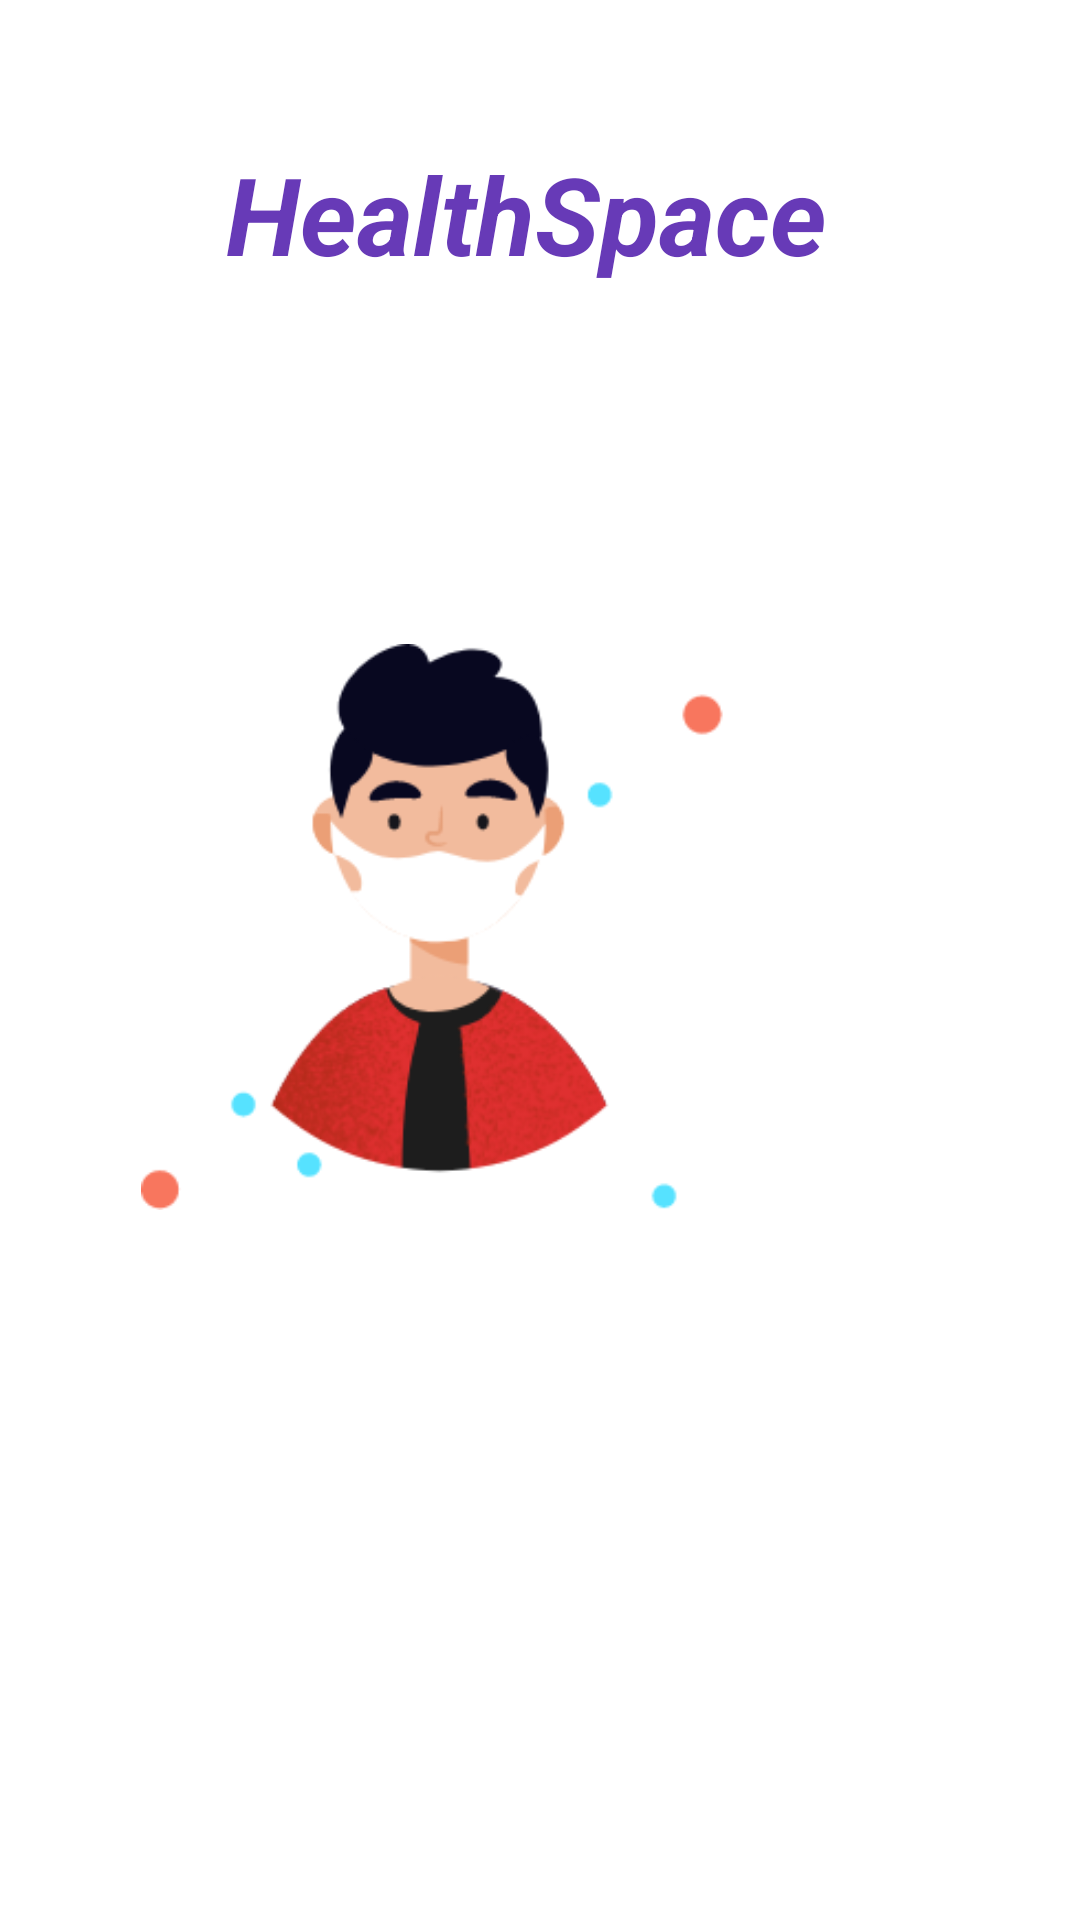

Reconstruct the res/layout file that produces this screen, plus the resources it refers to.
<!-- AndroidManifest.xml: application theme Theme.HealthSpace3 -->
<!-- res/layout/activity_main.xml -->
<?xml version="1.0" encoding="utf-8"?>
<androidx.constraintlayout.widget.ConstraintLayout xmlns:android="http://schemas.android.com/apk/res/android"
    xmlns:app="http://schemas.android.com/apk/res-auto"
    xmlns:tools="http://schemas.android.com/tools"
    android:layout_width="match_parent"
    android:layout_height="match_parent"
    tools:context=".MainActivity">

    <Button
        android:id="@+id/button1"
        android:layout_width="213dp"
        android:layout_height="50dp"
        android:layout_marginStart="105dp"
        android:layout_marginTop="552dp"
        android:layout_marginEnd="93dp"
        android:layout_marginBottom="129dp"
        android:text="Start"
        app:layout_constraintBottom_toBottomOf="parent"
        app:layout_constraintEnd_toEndOf="parent"
        app:layout_constraintStart_toStartOf="parent"
        app:layout_constraintTop_toTopOf="parent" />

    <ImageView
        android:id="@+id/imageView"
        android:layout_width="196dp"
        android:layout_height="204dp"
        android:layout_marginStart="117dp"
        android:layout_marginTop="207dp"
        android:layout_marginEnd="117dp"
        android:layout_marginBottom="174dp"
        app:layout_constraintBottom_toTopOf="@+id/button1"
        app:layout_constraintEnd_toEndOf="parent"
        app:layout_constraintHorizontal_bias="1.0"
        app:layout_constraintStart_toStartOf="parent"
        app:layout_constraintTop_toTopOf="parent"
        app:layout_constraintVertical_bias="0.0"
        app:srcCompat="@drawable/charactor" />

    <TextView
        android:layout_width="wrap_content"
        android:layout_height="wrap_content"
        android:layout_marginStart="161dp"
        android:layout_marginTop="61dp"
        android:layout_marginEnd="170dp"
        android:layout_marginBottom="126dp"
        android:text="HealthSpace"
        android:textColor="#673AB7"
        android:textSize="36sp"
        android:textStyle="bold|italic"
        app:layout_constraintBottom_toTopOf="@+id/imageView"
        app:layout_constraintEnd_toEndOf="parent"
        app:layout_constraintStart_toStartOf="parent"
        app:layout_constraintTop_toTopOf="parent" />

</androidx.constraintlayout.widget.ConstraintLayout>
<!-- resources referenced by this layout -->
<resources>
  <!-- drawable charactor: png bitmap (drawable-hdpi, 26533 bytes) -->
  <style name="Theme.HealthSpace3" parent="Theme.MaterialComponents.DayNight.DarkActionBar">
          
          <item name="colorPrimary">@color/purple_500</item>
          <item name="colorPrimaryVariant">@color/purple_700</item>
          <item name="colorOnPrimary">@color/white</item>
          
          <item name="colorSecondary">@color/teal_200</item>
          <item name="colorSecondaryVariant">@color/teal_700</item>
          <item name="colorOnSecondary">@color/black</item>
          
          <item name="android:statusBarColor" tools:targetApi="l">?attr/colorPrimaryVariant</item>
          
      </style>
  <!-- not gathered from this repository: default colours our renderer supplied (Android Studio template values) -->
  <color name="purple_500">#FF6200EE</color>
  <color name="purple_700">#FF3700B3</color>
  <color name="teal_200">#FF03DAC5</color>
  <color name="teal_700">#FF018786</color>
  <color name="black">#FF000000</color>
  <color name="white">#FFFFFFFF</color>
</resources>
